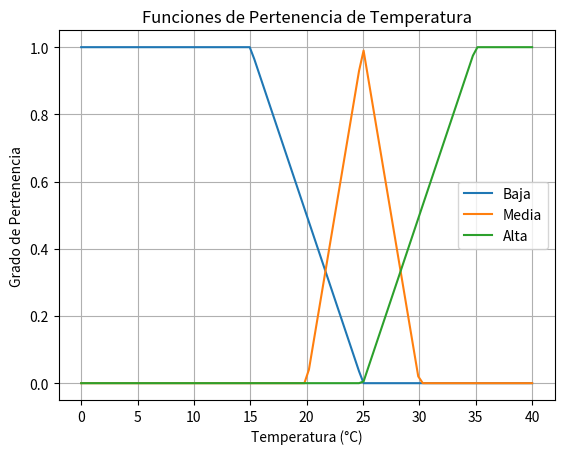

Generate this figure with matplotlib:
# -----------------------------------------------
# Sistema de lógica difusa mejorado para ventilador
# Basado en temperatura ambiente
# -----------------------------------------------

import matplotlib.pyplot as plt
import numpy as np

# Funciones de pertenencia difusa para la temperatura
def temperatura_baja(temp):
    """
    Calcula el grado de pertenencia de la temperatura al conjunto 'baja'.
    - Si la temperatura es <= 15, pertenece completamente al conjunto (grado 1.0).
    - Si la temperatura está entre 15 y 25, el grado disminuye linealmente.
    - Si la temperatura es > 25, no pertenece al conjunto (grado 0.0).
    """
    if temp <= 15:
        return 1.0
    elif 15 < temp < 25:
        return (25 - temp) / 10
    else:
        return 0.0

def temperatura_media(temp):
    """
    Calcula el grado de pertenencia de la temperatura al conjunto 'media'.
    - Forma de campana entre 20 y 30 grados.
    - Máxima pertenencia (grado 1.0) en 25 grados.
    - Fuera del rango 20-30, el grado es 0.0.
    """
    if 20 < temp < 25:
        return (temp - 20) / 5
    elif 25 <= temp <= 30:
        return (30 - temp) / 5
    else:
        return 0.0

def temperatura_alta(temp):
    """
    Calcula el grado de pertenencia de la temperatura al conjunto 'alta'.
    - Si la temperatura es <= 25, no pertenece al conjunto (grado 0.0).
    - Si la temperatura está entre 25 y 35, el grado aumenta linealmente.
    - Si la temperatura es > 35, pertenece completamente al conjunto (grado 1.0).
    """
    if temp <= 25:
        return 0.0
    elif 25 < temp < 35:
        return (temp - 25) / 10
    else:
        return 1.0

# Funciones de pertenencia difusa para la velocidad del ventilador (salida)
def velocidad_baja():
    """Devuelve la velocidad baja del ventilador."""
    return 2.0

def velocidad_media():
    """Devuelve la velocidad media del ventilador."""
    return 5.0

def velocidad_alta():
    """Devuelve la velocidad alta del ventilador."""
    return 8.0

# Visualización de funciones de pertenencia
def graficar_conjuntos():
    """
    Genera un gráfico que muestra las funciones de pertenencia para los conjuntos
    'baja', 'media' y 'alta' en el rango de temperaturas de 0 a 40 grados.
    """
    temperaturas = np.linspace(0, 40, 100)  # Rango de temperaturas
    bajas = [temperatura_baja(t) for t in temperaturas]
    medias = [temperatura_media(t) for t in temperaturas]
    altas = [temperatura_alta(t) for t in temperaturas]

    # Graficar las funciones de pertenencia
    plt.plot(temperaturas, bajas, label="Baja")
    plt.plot(temperaturas, medias, label="Media")
    plt.plot(temperaturas, altas, label="Alta")
    plt.title("Funciones de Pertenencia de Temperatura")
    plt.xlabel("Temperatura (°C)")
    plt.ylabel("Grado de Pertenencia")
    plt.legend()
    plt.grid()
    plt.show()

# Inferencia difusa tipo Mamdani
def inferencia_difusa(temp):
    """
    Realiza la inferencia difusa para determinar la velocidad del ventilador.
    - Calcula los grados de pertenencia de la temperatura a los conjuntos 'baja', 'media' y 'alta'.
    - Usa el método del centroide ponderado para defuzzificar y obtener un valor final.
    """
    if temp < 0 or temp > 50:
        raise ValueError("La temperatura debe estar entre 0 y 50°C.")

    # Obtener grados de pertenencia
    baja = temperatura_baja(temp)
    media = temperatura_media(temp)
    alta = temperatura_alta(temp)

    # Mostrar los grados de pertenencia
    print("\n--- Grados de Pertenencia ---")
    print(f"Temperatura baja: {baja:.2f}")
    print(f"Temperatura media: {media:.2f}")
    print(f"Temperatura alta: {alta:.2f}")

    # Defuzzificación usando centroide ponderado
    numerador = (baja * velocidad_baja()) + (media * velocidad_media()) + (alta * velocidad_alta())
    denominador = baja + media + alta

    if denominador == 0:
        print("\nNo se puede calcular la velocidad del ventilador (denominador = 0).")
        return 0.0  # Evitar división por cero

    velocidad_final = numerador / denominador
    print("\n--- Cálculo de Defuzzificación ---")
    print(f"Numerador: {numerador:.2f}")
    print(f"Denominador: {denominador:.2f}")
    print(f"Velocidad final (difusa): {velocidad_final:.2f}")
    return velocidad_final

# Reglas tipo CLIPS en Python simuladas con diccionarios
reglas_difusas = [
    {"condicion": lambda t: temperatura_baja(t) > 0.5, "accion": "ventilador_lento"},
    {"condicion": lambda t: temperatura_media(t) > 0.5, "accion": "ventilador_medio"},
    {"condicion": lambda t: temperatura_alta(t) > 0.5, "accion": "ventilador_rapido"},
    {"condicion": lambda t: temperatura_baja(t) > 0.3 and temperatura_media(t) > 0.3, "accion": "ventilador_medio_lento"},
]

def fuzzy_clips_simulado(temp):
    """
    Simula un sistema de reglas tipo CLIPS para determinar qué acción tomar
    en función de las condiciones difusas.
    """
    print("\n--- Reglas tipo CLIPS ---")
    for regla in reglas_difusas:
        if regla["condicion"](temp):
            print(f"✔️ Se activa regla: {regla['accion']}")

# --------------------------
# Ejemplo de uso
# --------------------------
if __name__ == "__main__":
    # Graficar funciones de pertenencia
    graficar_conjuntos()

    # Probar inferencia difusa
    temperatura_actual = 28  # Cambia este valor para probar diferentes casos
    print(f"\n--- Temperatura Actual: {temperatura_actual}°C ---")
    velocidad = inferencia_difusa(temperatura_actual)

    print(f"\n--- Resultado Final ---")
    print(f"Velocidad del ventilador: {round(velocidad, 2)}")

    # Ejecutar simulación CLIPS
    fuzzy_clips_simulado(temperatura_actual)
